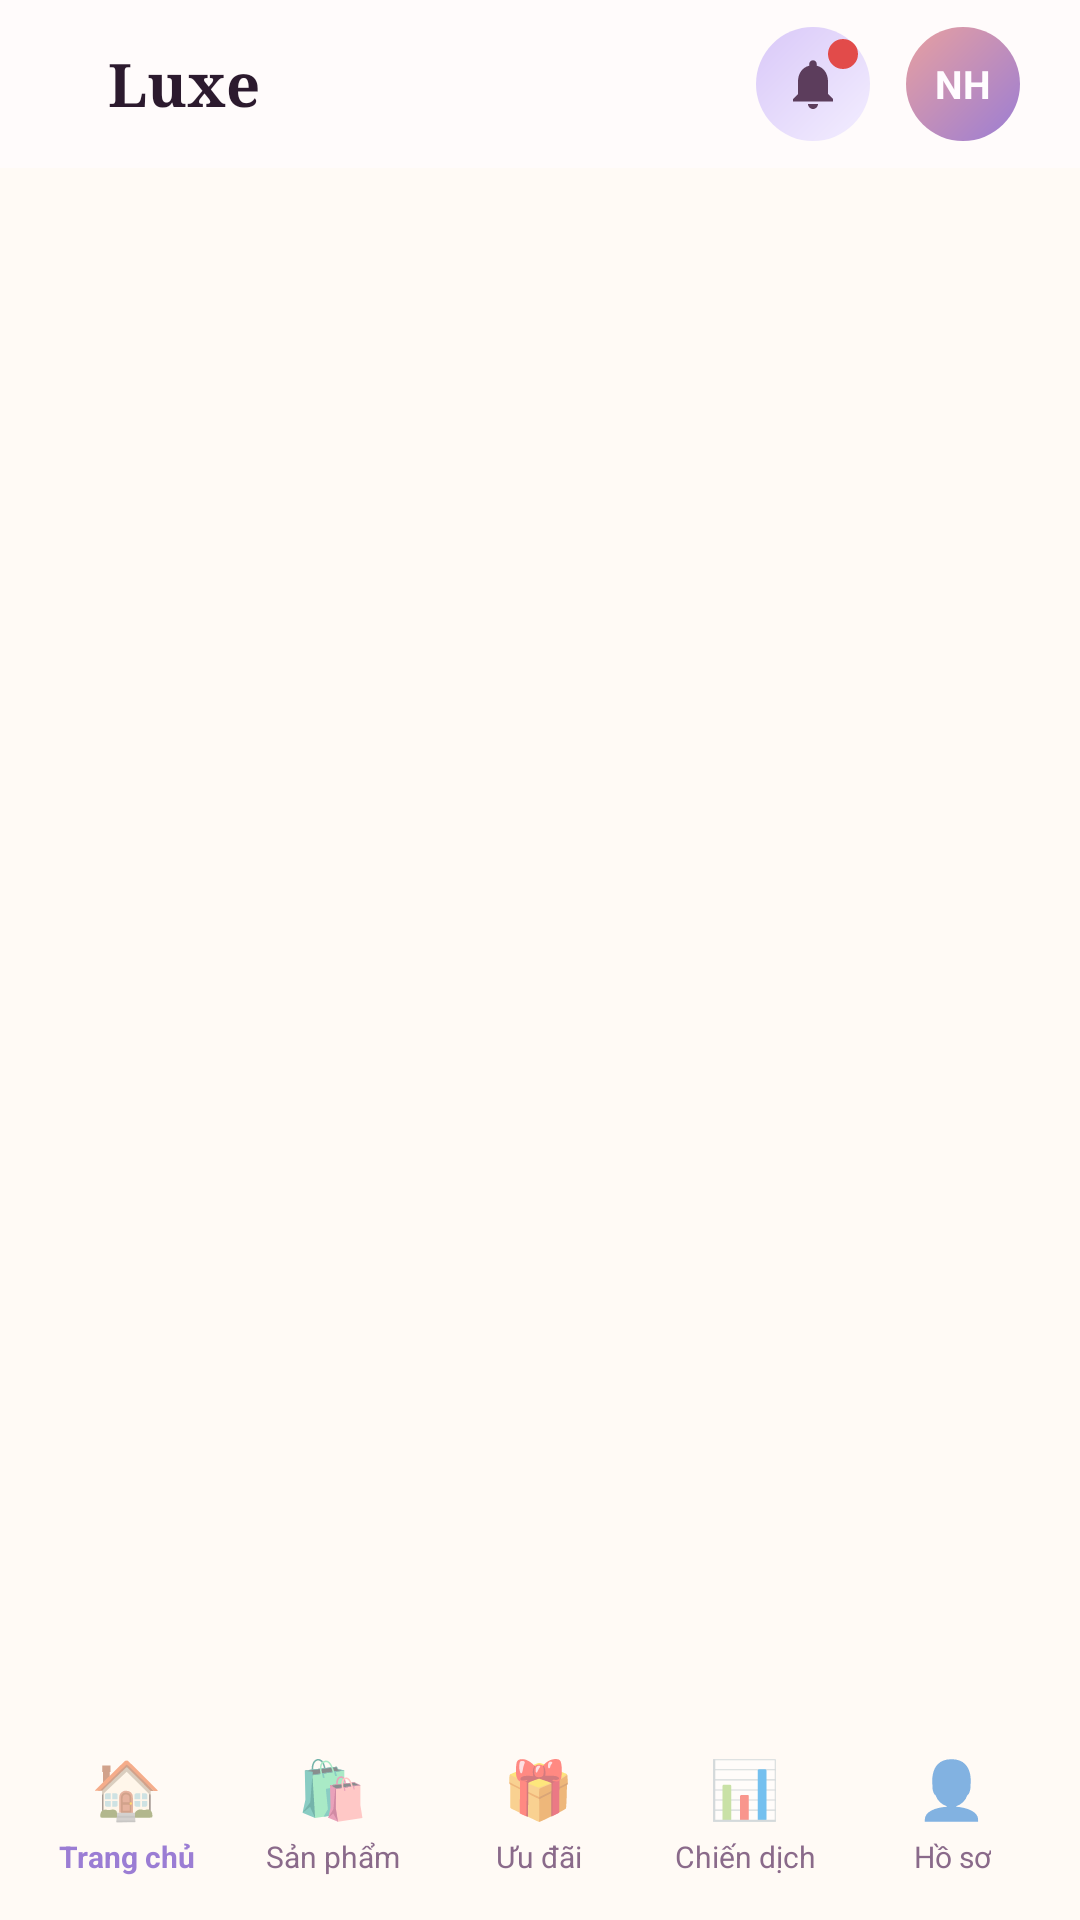

Reconstruct the res/layout file that produces this screen, plus the resources it refers to.
<!-- AndroidManifest.xml: application theme Theme.LuxeCosmetics -->
<!-- res/layout/activity_main.xml -->
<?xml version="1.0" encoding="utf-8"?>
<androidx.coordinatorlayout.widget.CoordinatorLayout
    xmlns:android="http://schemas.android.com/apk/res/android"
    xmlns:app="http://schemas.android.com/apk/res-auto"
    android:layout_width="match_parent"
    android:layout_height="match_parent"
    android:background="@color/cream">

    
    <androidx.appcompat.widget.Toolbar
        android:id="@+id/toolbar"
        android:layout_width="match_parent"
        android:layout_height="wrap_content"
        android:background="@color/white_alpha60"
        android:elevation="0dp"
        app:layout_scrollFlags="scroll|enterAlways|snap">

        <RelativeLayout
            android:layout_width="match_parent"
            android:layout_height="56dp"
            android:paddingStart="20dp"
            android:paddingEnd="20dp">

            <TextView
                android:id="@+id/tvLogo"
                android:layout_width="wrap_content"
                android:layout_height="wrap_content"
                android:layout_centerVertical="true"
                android:text="Luxe"
                android:textSize="20sp"
                android:fontFamily="serif"
                android:textStyle="bold"
                android:textColor="@color/dark" />

            <LinearLayout
                android:layout_width="wrap_content"
                android:layout_height="wrap_content"
                android:layout_alignParentEnd="true"
                android:layout_centerVertical="true"
                android:orientation="horizontal"
                android:gravity="center_vertical"
                android:spacing="12dp">

                <FrameLayout
                    android:layout_width="38dp"
                    android:layout_height="38dp"
                    android:layout_marginEnd="12dp">

                    <ImageButton
                        android:id="@+id/btnNotification"
                        android:layout_width="38dp"
                        android:layout_height="38dp"
                        android:background="@drawable/bg_card_lilac"
                        android:src="@drawable/ic_bell"
                        android:padding="9dp"
                        android:scaleType="center" />

                    <View
                        android:id="@+id/notifDot"
                        android:layout_width="10dp"
                        android:layout_height="10dp"
                        android:layout_gravity="top|end"
                        android:layout_marginTop="4dp"
                        android:layout_marginEnd="4dp"
                        android:background="@drawable/bg_badge_red" />

                </FrameLayout>

                <TextView
                    android:id="@+id/tvAvatar"
                    android:layout_width="38dp"
                    android:layout_height="38dp"
                    android:background="@drawable/bg_avatar"
                    android:gravity="center"
                    android:text="NH"
                    android:textSize="13sp"
                    android:textStyle="bold"
                    android:textColor="@color/white" />

            </LinearLayout>
        </RelativeLayout>
    </androidx.appcompat.widget.Toolbar>

    
    <FrameLayout
        android:id="@+id/fragmentContainer"
        android:layout_width="match_parent"
        android:layout_height="match_parent"
        android:layout_marginTop="56dp"
        android:layout_marginBottom="72dp" />

    
    <LinearLayout
        android:id="@+id/bottomNav"
        android:layout_width="match_parent"
        android:layout_height="72dp"
        android:layout_gravity="bottom"
        android:background="@drawable/bg_nav"
        android:orientation="horizontal"
        android:elevation="16dp"
        android:paddingStart="8dp"
        android:paddingEnd="8dp"
        android:paddingTop="8dp"
        android:paddingBottom="8dp">

        <LinearLayout android:id="@+id/tabHome"
            android:layout_width="0dp" android:layout_height="match_parent"
            android:layout_weight="1" android:orientation="vertical"
            android:gravity="center" android:clickable="true"
            android:focusable="true">
            <FrameLayout android:id="@+id/tabHomeIcon"
                android:layout_width="44dp" android:layout_height="28dp"
                android:gravity="center">
                <TextView android:layout_width="wrap_content"
                    android:layout_height="wrap_content"
                    android:layout_gravity="center"
                    android:text="🏠" android:textSize="19sp" />
            </FrameLayout>
            <TextView android:id="@+id/tabHomeLabel"
                android:layout_width="wrap_content" android:layout_height="wrap_content"
                android:text="@string/tab_home" android:textSize="10sp"
                android:textColor="@color/lilac3" android:textStyle="bold"
                android:layout_marginTop="2dp" />
        </LinearLayout>

        <LinearLayout android:id="@+id/tabProducts"
            android:layout_width="0dp" android:layout_height="match_parent"
            android:layout_weight="1" android:orientation="vertical"
            android:gravity="center" android:clickable="true" android:focusable="true">
            <FrameLayout android:id="@+id/tabProductsIcon"
                android:layout_width="44dp" android:layout_height="28dp"
                android:gravity="center">
                <TextView android:layout_width="wrap_content"
                    android:layout_height="wrap_content"
                    android:layout_gravity="center"
                    android:text="🛍️" android:textSize="19sp" />
            </FrameLayout>
            <TextView android:id="@+id/tabProductsLabel"
                android:layout_width="wrap_content" android:layout_height="wrap_content"
                android:text="@string/tab_products" android:textSize="10sp"
                android:textColor="@color/mid"
                android:layout_marginTop="2dp" />
        </LinearLayout>

        <LinearLayout android:id="@+id/tabOffers"
            android:layout_width="0dp" android:layout_height="match_parent"
            android:layout_weight="1" android:orientation="vertical"
            android:gravity="center" android:clickable="true" android:focusable="true">
            <FrameLayout android:id="@+id/tabOffersIcon"
                android:layout_width="44dp" android:layout_height="28dp"
                android:gravity="center">
                <TextView android:layout_width="wrap_content"
                    android:layout_height="wrap_content"
                    android:layout_gravity="center"
                    android:text="🎁" android:textSize="19sp" />
            </FrameLayout>
            <TextView android:id="@+id/tabOffersLabel"
                android:layout_width="wrap_content" android:layout_height="wrap_content"
                android:text="@string/tab_offers" android:textSize="10sp"
                android:textColor="@color/mid"
                android:layout_marginTop="2dp" />
        </LinearLayout>

        <LinearLayout android:id="@+id/tabCampaigns"
            android:layout_width="0dp" android:layout_height="match_parent"
            android:layout_weight="1" android:orientation="vertical"
            android:gravity="center" android:clickable="true" android:focusable="true">
            <FrameLayout android:id="@+id/tabCampaignsIcon"
                android:layout_width="44dp" android:layout_height="28dp"
                android:gravity="center">
                <TextView android:layout_width="wrap_content"
                    android:layout_height="wrap_content"
                    android:layout_gravity="center"
                    android:text="📊" android:textSize="19sp" />
            </FrameLayout>
            <TextView android:id="@+id/tabCampaignsLabel"
                android:layout_width="wrap_content" android:layout_height="wrap_content"
                android:text="@string/tab_campaigns" android:textSize="10sp"
                android:textColor="@color/mid"
                android:layout_marginTop="2dp" />
        </LinearLayout>

        <LinearLayout android:id="@+id/tabProfile"
            android:layout_width="0dp" android:layout_height="match_parent"
            android:layout_weight="1" android:orientation="vertical"
            android:gravity="center" android:clickable="true" android:focusable="true">
            <FrameLayout android:id="@+id/tabProfileIcon"
                android:layout_width="44dp" android:layout_height="28dp"
                android:gravity="center">
                <TextView android:layout_width="wrap_content"
                    android:layout_height="wrap_content"
                    android:layout_gravity="center"
                    android:text="👤" android:textSize="19sp" />
            </FrameLayout>
            <TextView android:id="@+id/tabProfileLabel"
                android:layout_width="wrap_content" android:layout_height="wrap_content"
                android:text="@string/tab_profile" android:textSize="10sp"
                android:textColor="@color/mid"
                android:layout_marginTop="2dp" />
        </LinearLayout>

    </LinearLayout>

</androidx.coordinatorlayout.widget.CoordinatorLayout>
<!-- resources referenced by this layout -->
<resources>
  <color name="cream">#FFFAF5</color>
  <color name="dark">#2C1A2E</color>
  <color name="lilac3">#9B7DD4</color>
  <color name="mid">#8A6A8A</color>
  <color name="white">#FFFCFF</color>
  <color name="white_alpha60">#99FFFCFF</color>
  <!-- drawable bg_avatar (drawable) -->
  <?xml version="1.0" encoding="utf-8"?>
  <shape xmlns:android="http://schemas.android.com/apk/res/android"
      android:shape="oval">
      <gradient
          android:angle="135"
          android:startColor="@color/lilac3"
          android:endColor="@color/blush3" />
  </shape>
  <!-- drawable bg_badge_red (drawable) -->
  <?xml version="1.0" encoding="utf-8"?>
  <shape xmlns:android="http://schemas.android.com/apk/res/android"
      android:shape="rectangle">
      <solid android:color="@color/red_notif" />
      <corners android:radius="50dp" />
  </shape>
  <!-- drawable bg_card_lilac (drawable) -->
  <?xml version="1.0" encoding="utf-8"?>
  <shape xmlns:android="http://schemas.android.com/apk/res/android"
      android:shape="rectangle">
      <gradient
          android:angle="135"
          android:startColor="@color/lilac"
          android:endColor="@color/lilac2" />
      <corners android:radius="20dp" />
  </shape>
  <!-- drawable ic_bell (drawable) -->
  <vector xmlns:android="http://schemas.android.com/apk/res/android"
      android:width="20dp" android:height="20dp"
      android:viewportWidth="24" android:viewportHeight="24">
      <path
          android:fillColor="@color/dark2"
          android:pathData="M18,16v-5c0,-3.07 -1.64,-5.64 -4.5,-6.32V4c0,-0.83 -0.67,-1.5 -1.5,-1.5s-1.5,0.67 -1.5,1.5v0.68C7.63,5.36 6,7.92 6,11v5l-2,2v1h16v-1l-2,-2zM12,22c1.1,0 2,-0.9 2,-2h-4c0,1.1 0.9,2 2,2z"/>
  </vector>
  <string name="tab_campaigns">Chiến dịch</string>
  <string name="tab_home">Trang chủ</string>
  <string name="tab_offers">Ưu đãi</string>
  <string name="tab_products">Sản phẩm</string>
  <string name="tab_profile">Hồ sơ</string>
  <style name="Theme.LuxeCosmetics" parent="Theme.MaterialComponents.Light.NoActionBar">
          <item name="colorPrimary">@color/lilac3</item>
          <item name="colorPrimaryVariant">@color/dark</item>
          <item name="colorOnPrimary">@color/white</item>
          <item name="colorSecondary">@color/gold</item>
          <item name="android:statusBarColor">@color/white</item>
          <item name="android:windowLightStatusBar">true</item>
          <item name="android:navigationBarColor">@color/white</item>
          <item name="android:windowBackground">@color/cream</item>
      </style>
  <color name="blush3">#E8A0A0</color>
  <color name="red_notif">#E24B4A</color>
  <color name="lilac">#F3EEFF</color>
  <color name="lilac2">#D9C8F8</color>
  <color name="dark2">#5C3D5C</color>
  <color name="gold">#C9A84C</color>
</resources>
